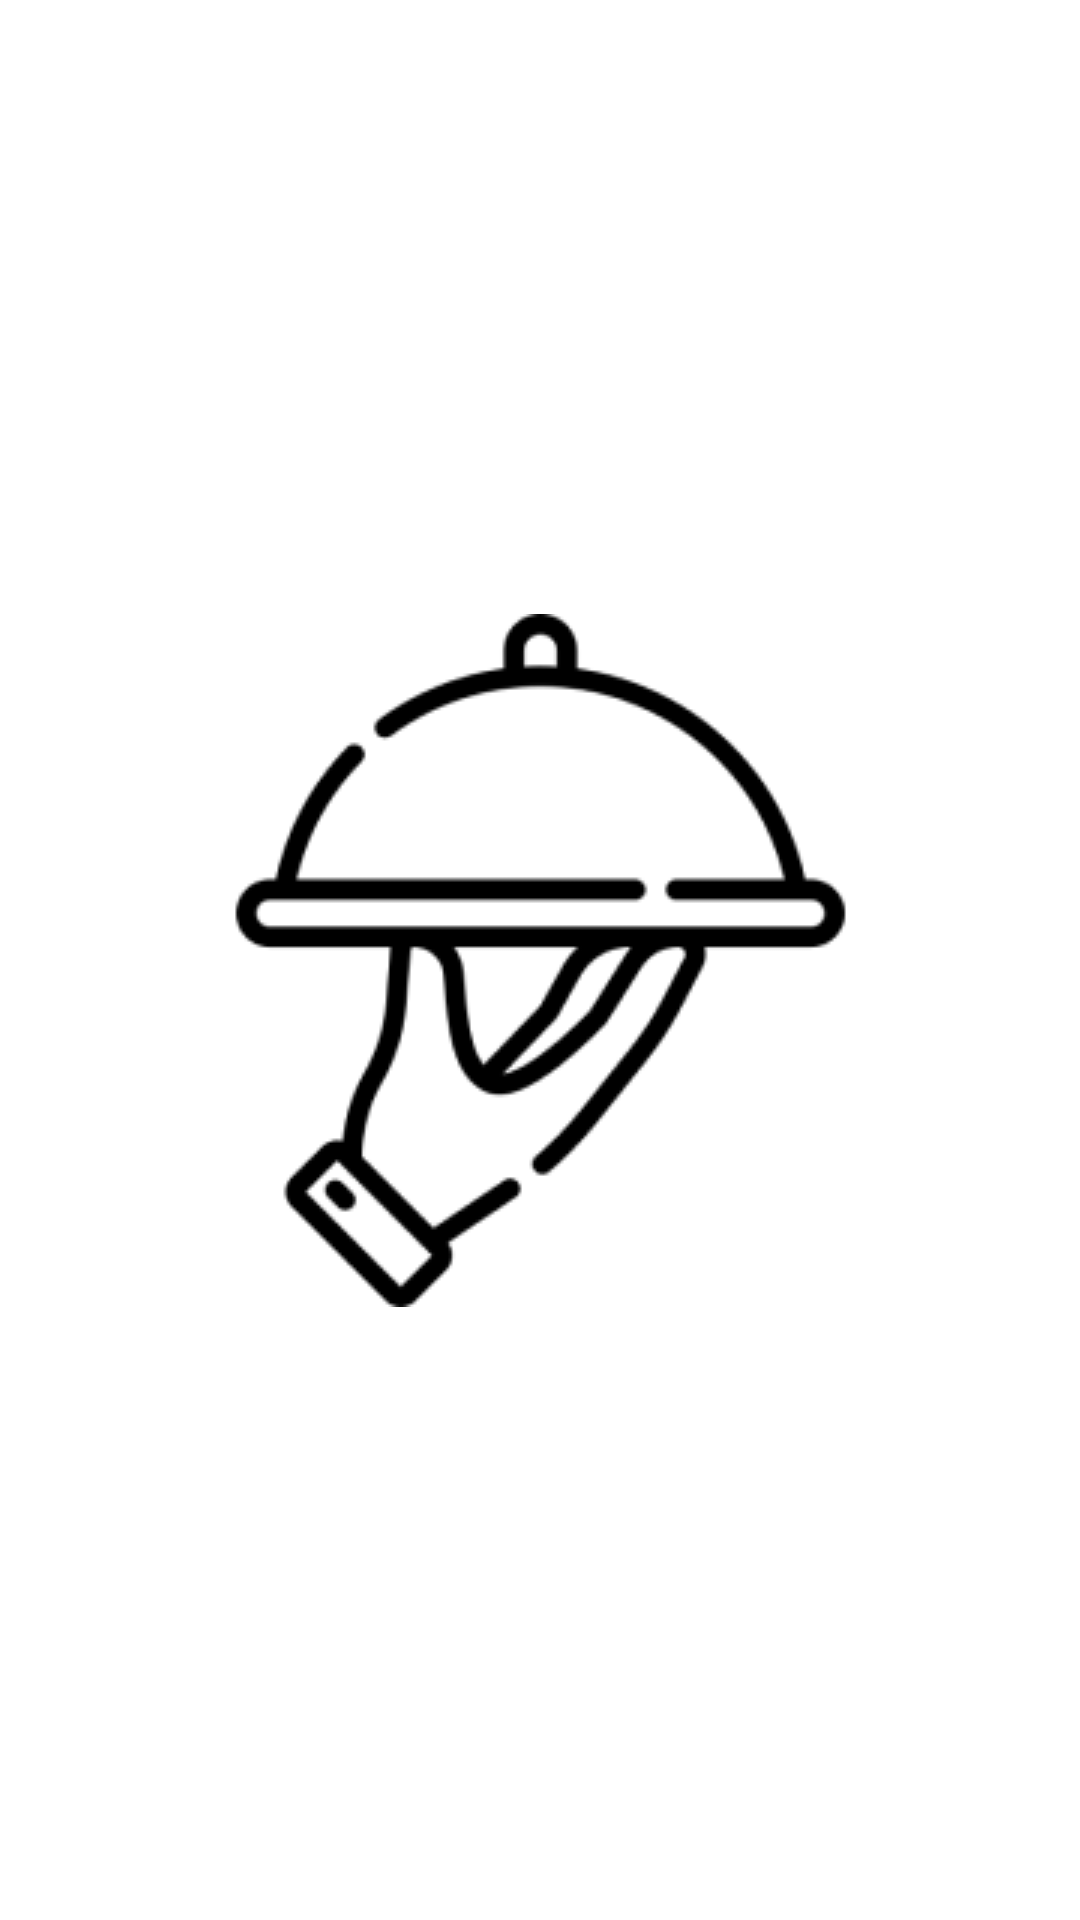

Reconstruct the res/layout file that produces this screen, plus the resources it refers to.
<!-- AndroidManifest.xml: application theme Theme.TodaysSchoolMeal -->
<!-- res/layout/activity_intro.xml -->
<?xml version="1.0" encoding="utf-8"?>
<androidx.constraintlayout.widget.ConstraintLayout xmlns:android="http://schemas.android.com/apk/res/android"
    xmlns:app="http://schemas.android.com/apk/res-auto"
    xmlns:tools="http://schemas.android.com/tools"
    android:layout_width="match_parent"
    android:layout_height="match_parent"
    tools:context=".IntroActivity">
    <ImageView
        android:id="@+id/introlImg"
        android:layout_width="231dp"
        android:layout_height="231dp"
        android:src="@drawable/introimg"
        app:layout_constraintBottom_toBottomOf="parent"
        app:layout_constraintEnd_toEndOf="parent"
        app:layout_constraintStart_toStartOf="parent"
        app:layout_constraintTop_toTopOf="parent"
        />
    <ImageView
        android:layout_width="194dp"
        android:layout_height="48dp"
        android:src="@drawable/todaymeal"
        android:layout_margin="15dp"
        app:layout_constraintEnd_toEndOf="parent"
        app:layout_constraintStart_toStartOf="parent"
        app:layout_constraintTop_toBottomOf="@+id/introlImg"
        />

</androidx.constraintlayout.widget.ConstraintLayout>
<!-- resources referenced by this layout -->
<resources>
  <!-- drawable introimg: png bitmap (drawable-v24, 7695 bytes) -->
  <style name="Theme.TodaysSchoolMeal" parent="Theme.MaterialComponents.DayNight.DarkActionBar">
          
          <item name="windowActionBar">false</item>
          <item name="windowNoTitle">true</item>
          <item name="colorPrimary">@color/purple_500</item>
          <item name="colorPrimaryVariant">@color/purple_700</item>
          <item name="colorOnPrimary">@color/white</item>
          
          <item name="colorSecondary">@color/teal_200</item>
          <item name="colorSecondaryVariant">@color/teal_700</item>
          <item name="colorOnSecondary">@color/black</item>
          
          <item name="android:statusBarColor">?attr/colorPrimaryVariant</item>
          
      </style>
  <color name="purple_500">#3891FF</color>
  <color name="purple_700">#FF3700B3</color>
  <color name="white">#FFFFFFFF</color>
  <color name="teal_200">#FF03DAC5</color>
  <color name="teal_700">#FF018786</color>
  <color name="black">#FF000000</color>
</resources>
